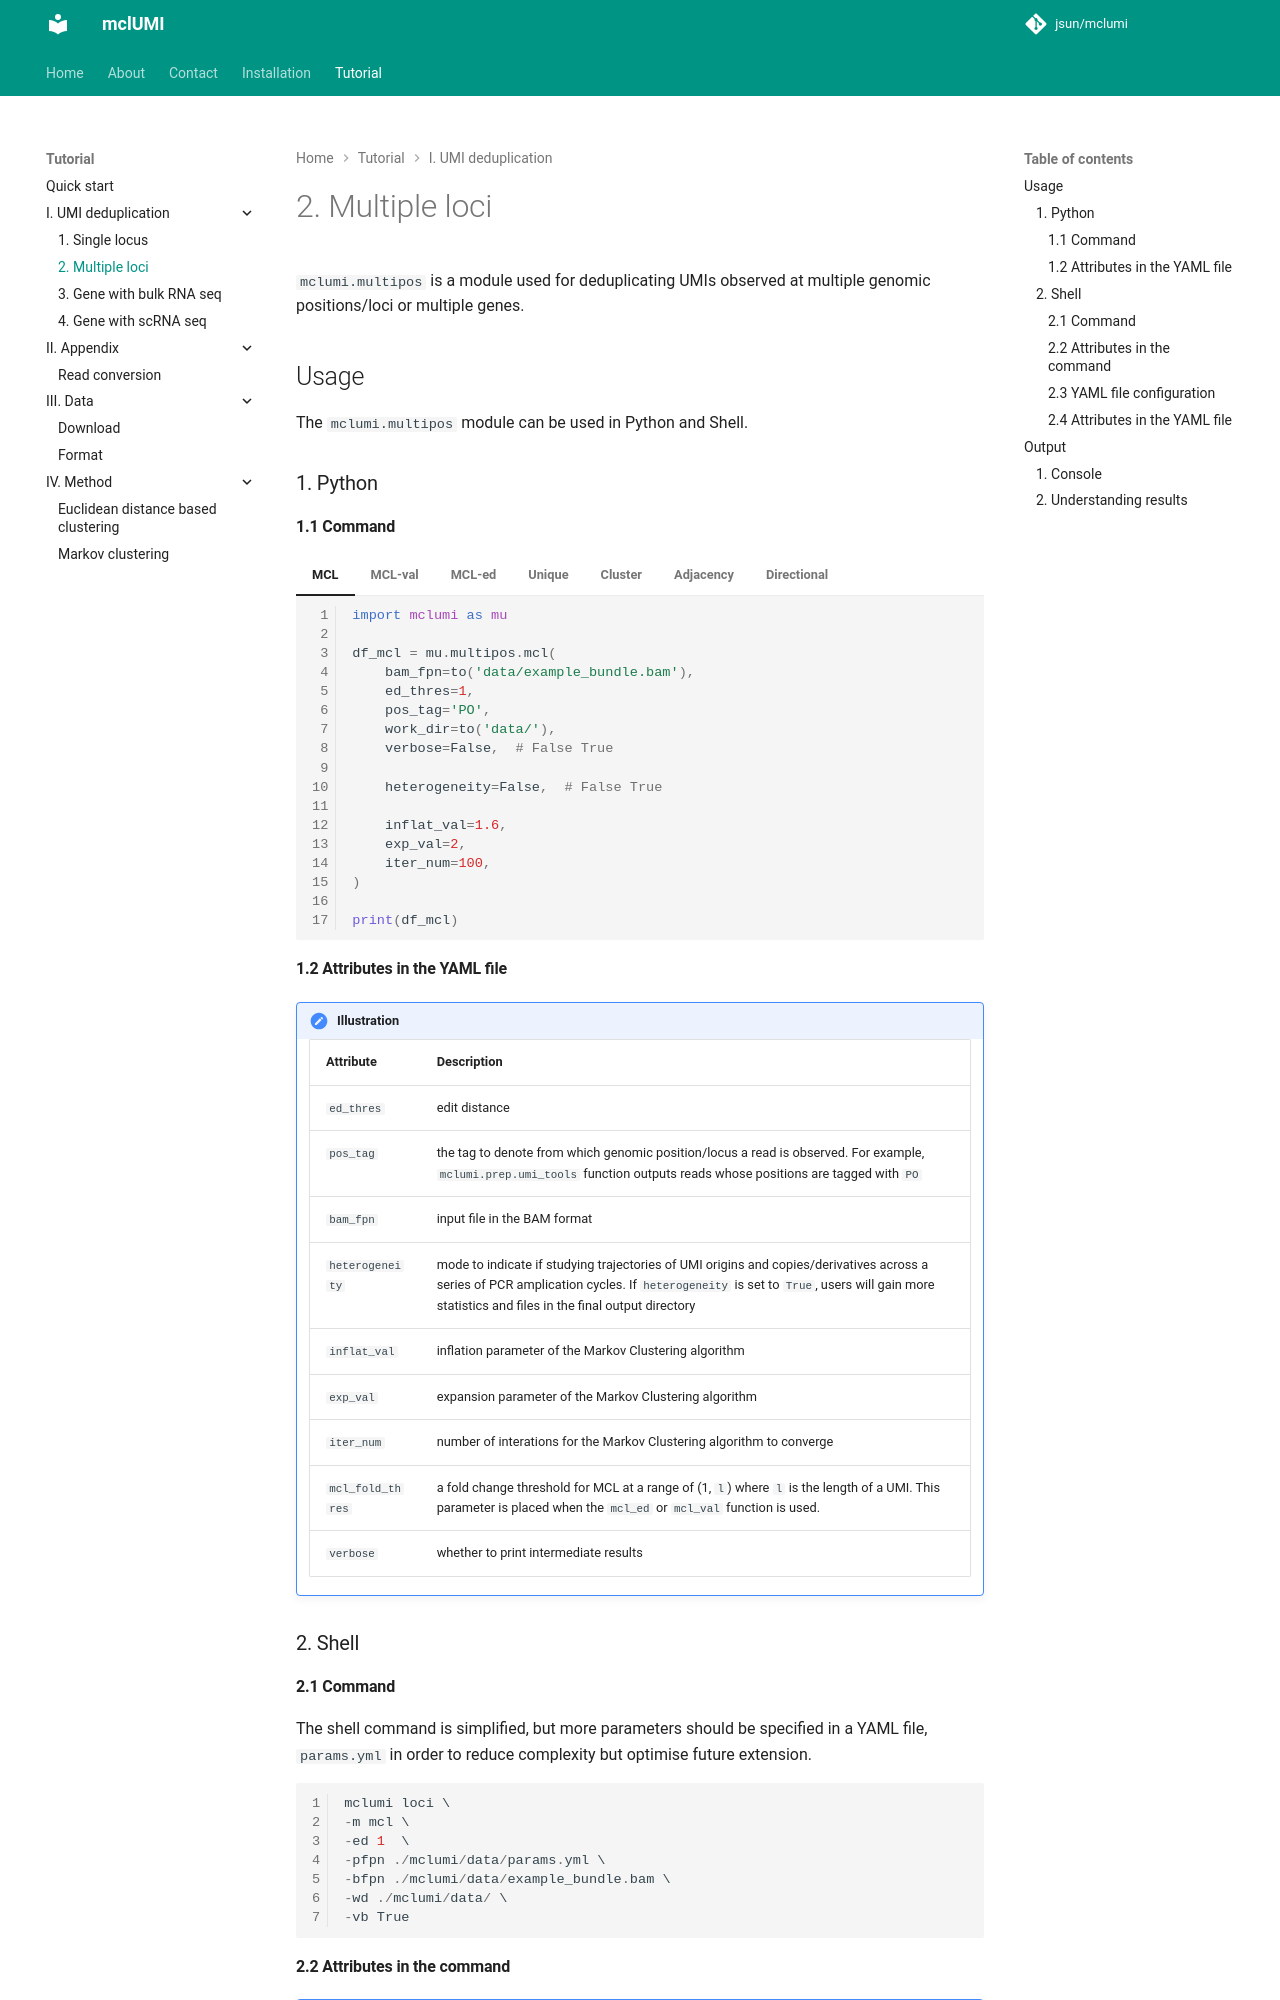

repository: 2003100127/mclumi · page: tutorial/I.-UMI-deduplication/2.-Multiple-loci/index.html · generator: mkdocs

`mclumi.multipos` is a module used for deduplicating UMIs observed at multiple genomic positions/loci or multiple genes.

# Usage

The `mclumi.multipos` module can be used in Python and Shell.

## 1. Python

### 1.1 Command

=== "MCL"

    ``` py linenums="1"
    import mclumi as mu
    
    df_mcl = mu.multipos.mcl(
        bam_fpn=to('data/example_bundle.bam'),
        ed_thres=1,
        pos_tag='PO',
        work_dir=to('data/'),
        verbose=False,  # False True

        heterogeneity=False,  # False True

        inflat_val=1.6,
        exp_val=2,
        iter_num=100,
    )

    print(df_mcl)

    ```

=== "MCL-val"

    ``` py linenums="1"
    import mclumi as mu
    
    df_mcl_val = mu.multipos.mcl_val(
        bam_fpn=to('data/example_bundle.bam'),
        ed_thres=1,
        pos_tag='PO',
        work_dir=to('data/'),
        verbose=False,  # False True

        heterogeneity=False,  # False True

        mcl_fold_thres=1.5,
        inflat_val=1.6,
        exp_val=2,
        iter_num=100,
    )

    print(df_mcl_val)

    ```

=== "MCL-ed"

    ``` py linenums="1"
    import mclumi as mu
    
    df_mcl_ed = mu.multipos.mcl_ed(
        bam_fpn=to('data/example_bundle.bam'),
        ed_thres=1,
        pos_tag='PO',
        work_dir=to('data/'),
        verbose=False,  # False True

        heterogeneity=False,  # False True

        mcl_fold_thres=1.5,
        inflat_val=1.6,
        exp_val=2,
        iter_num=100,
    )

    print(df_mcl_ed)
    ```

=== "Unique"

    ``` py linenums="1"
    import mclumi as mu
    
    df_unique = mu.multipos.unique(
        bam_fpn=to('data/example_bundle.bam'),
        ed_thres=1,
        pos_tag='PO',
        work_dir=to('data/'),
        verbose=False,  # False True

        heterogeneity=False,  # False True
    )
    print(df_unique)
    
    ```

=== "Cluster"

    ``` py linenums="1"
    import mclumi as mu
    
    df_cluster = mu.multipos.cluster(
        bam_fpn=to('data/example_bundle.bam'),
        ed_thres=1,
        pos_tag='PO',
        work_dir=to('data/'),
        verbose=False,  # False True

        heterogeneity=False,  # False True
    )
    print(df_cluster)

    ```

=== "Adjacency"

    ``` py linenums="1"
    import mclumi as mu
    
    df_adjacency = mu.multipos.adjacency(
        bam_fpn=to('data/example_bundle.bam'),
        ed_thres=1,
        pos_tag='PO',
        work_dir=to('data/'),
        verbose=False,  # False True

        heterogeneity=False,  # False True
    )
    print(df_adjacency)

    ```

=== "Directional"

    ``` py linenums="1"
    import mclumi as mu
    
    df_directional = mu.multipos.directional(
        bam_fpn=to('data/example_bundle.bam'),
        ed_thres=1,
        pos_tag='PO',
        work_dir=to('data/'),
        verbose=False,  # False True

        heterogeneity=False,  # False True
    )
    print(df_directional)

    ```
